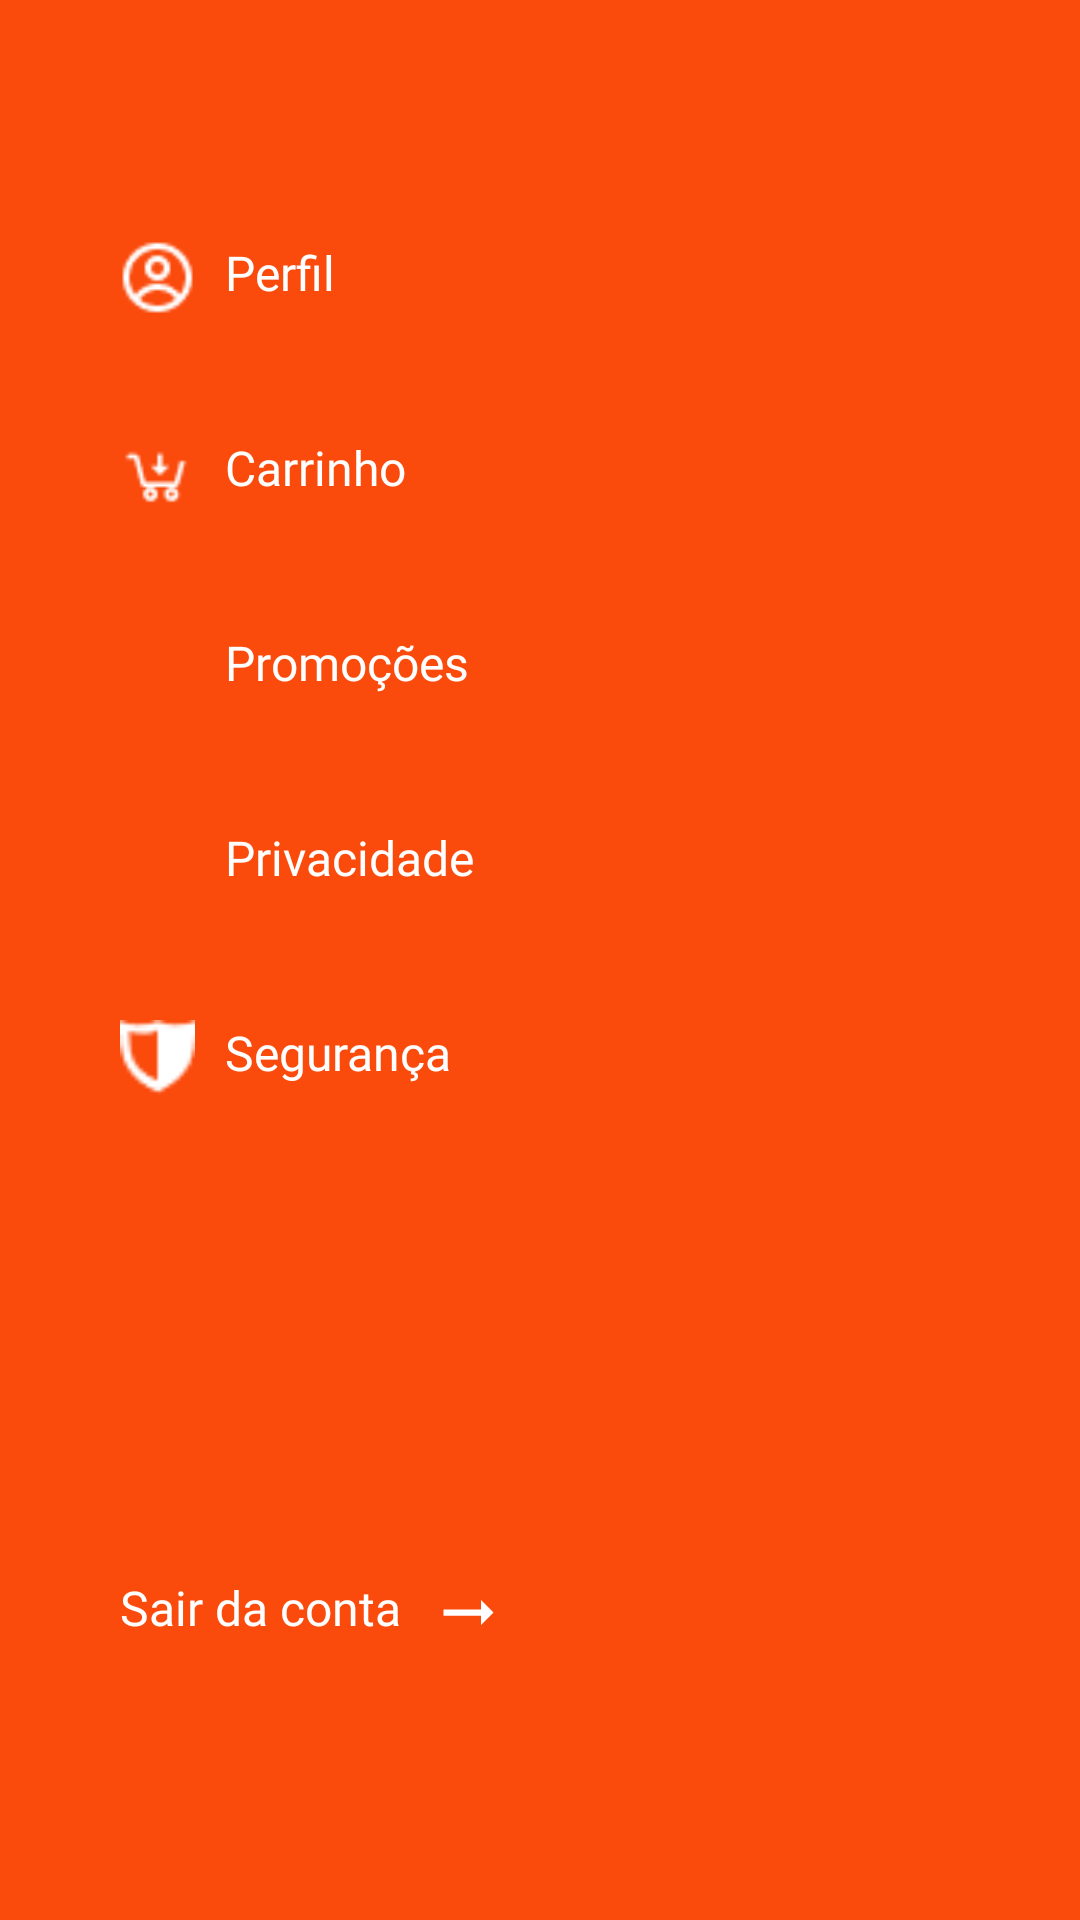

The Android layout XML behind this screen, and the referenced resources:
<!-- AndroidManifest.xml: application theme Theme.AppDelivery -->
<!-- res/layout/fragment_menu_superior.xml -->
<?xml version="1.0" encoding="utf-8"?>
<androidx.constraintlayout.widget.ConstraintLayout xmlns:android="http://schemas.android.com/apk/res/android"
    xmlns:app="http://schemas.android.com/apk/res-auto"
    xmlns:tools="http://schemas.android.com/tools"
    android:layout_width="match_parent"
    android:layout_height="match_parent"
    android:background="#FA4A0C">

    <LinearLayout
        android:id="@+id/linear_profile_menu"
        android:layout_width="wrap_content"
        android:layout_height="wrap_content"
        android:layout_marginStart="40dp"
        android:layout_marginTop="80dp"
        android:orientation="horizontal"
        app:layout_constraintBottom_toTopOf="@id/linear_carrinho_menu"
        app:layout_constraintStart_toStartOf="parent"
        app:layout_constraintTop_toTopOf="parent"
        tools:ignore="UseCompoundDrawables">

        <ImageView
            android:id="@+id/img"
            android:layout_width="25dp"
            android:layout_height="25dp"
            android:layout_marginEnd="10dp"
            app:srcCompat="@drawable/ic_user_menu"
            tools:ignore="ContentDescription" />

        <TextView
            android:id="@+id/text_info"
            android:layout_width="wrap_content"
            android:layout_height="wrap_content"
            android:fontFamily="@font/poppins_semibold"
            android:text="Perfil"
            android:textColor="@color/white"
            android:textSize="16sp" />
    </LinearLayout>

    <LinearLayout
        android:id="@+id/linear_carrinho_menu"
        android:layout_width="wrap_content"
        android:layout_height="wrap_content"
        android:layout_marginStart="40dp"
        android:layout_marginTop="40dp"
        android:orientation="horizontal"
        app:layout_constraintBottom_toTopOf="@id/linear_promo_menu"
        app:layout_constraintStart_toStartOf="parent"
        app:layout_constraintTop_toBottomOf="@id/linear_profile_menu"
        tools:ignore="UseCompoundDrawables">

        <ImageView
            android:id="@+id/img_carrinho"
            android:layout_width="25dp"
            android:layout_height="25dp"
            android:layout_marginEnd="10dp"
            app:srcCompat="@drawable/ic_carrinho_menu"
            tools:ignore="ContentDescription" />

        <TextView
            android:id="@+id/text_carrinho_menu"
            android:layout_width="wrap_content"
            android:layout_height="wrap_content"
            android:fontFamily="@font/poppins_semibold"
            android:text="Carrinho"
            android:textColor="@color/white"
            android:textSize="16sp" />
    </LinearLayout>

    <LinearLayout
        android:id="@+id/linear_promo_menu"
        android:layout_width="wrap_content"
        android:layout_height="wrap_content"
        android:layout_marginStart="40dp"
        android:layout_marginTop="40dp"
        app:layout_constraintBottom_toTopOf="@id/linear_privacidade_menu"
        app:layout_constraintStart_toStartOf="parent"
        app:layout_constraintTop_toBottomOf="@id/linear_carrinho_menu"
        tools:ignore="UseCompoundDrawables">

        <ImageView
            android:id="@+id/img_promo"
            android:layout_width="25dp"
            android:layout_height="25dp"
            android:layout_marginEnd="10dp"
            app:srcCompat="@drawable/ic_promo"
            tools:ignore="ContentDescription" />

        <TextView
            android:id="@+id/text_promo_menu"
            android:layout_width="wrap_content"
            android:layout_height="wrap_content"
            android:fontFamily="@font/poppins_semibold"
            android:text="Promoções"
            android:textColor="@color/white"
            android:textSize="16sp" />
    </LinearLayout>

    <LinearLayout
        android:id="@+id/linear_privacidade_menu"
        android:layout_width="wrap_content"
        android:layout_height="wrap_content"
        android:layout_marginStart="40dp"
        android:layout_marginTop="40dp"
        app:layout_constraintBottom_toTopOf="@id/linear_seguranca_menu"
        app:layout_constraintStart_toStartOf="parent"
        app:layout_constraintTop_toBottomOf="@id/linear_promo_menu"
        tools:ignore="UseCompoundDrawables">

        <ImageView
            android:id="@+id/img_privacidade"
            android:layout_width="25dp"
            android:layout_height="25dp"
            android:layout_marginEnd="10dp"
            app:srcCompat="@drawable/ic_priva"
            tools:ignore="ContentDescription" />

        <TextView
            android:id="@+id/text_privacidade_menu"
            android:layout_width="wrap_content"
            android:layout_height="wrap_content"
            android:fontFamily="@font/poppins_semibold"
            android:text="Privacidade"
            android:textColor="@color/white"
            android:textSize="16sp" />
    </LinearLayout>

    <LinearLayout
        android:id="@+id/linear_seguranca_menu"
        android:layout_width="wrap_content"
        android:layout_height="wrap_content"
        android:layout_marginStart="40dp"
        android:layout_marginTop="40dp"
        app:layout_constraintStart_toStartOf="parent"
        app:layout_constraintTop_toBottomOf="@id/linear_privacidade_menu"
        tools:ignore="UseCompoundDrawables">

        <ImageView
            android:id="@+id/img_seguranca"
            android:layout_width="25dp"
            android:layout_height="25dp"
            android:layout_marginEnd="10dp"
            app:srcCompat="@drawable/ic_seguranca"
            tools:ignore="ContentDescription" />

        <TextView
            android:id="@+id/text_seguraca_menu"
            android:layout_width="wrap_content"
            android:layout_height="wrap_content"
            android:fontFamily="@font/poppins_semibold"
            android:text="Segurança"
            android:textColor="@color/white"
            android:textSize="16sp" />
    </LinearLayout>

    <LinearLayout
        android:id="@+id/linear_sair_menu"
        android:layout_width="wrap_content"
        android:layout_height="wrap_content"
        android:layout_marginStart="40dp"
        android:layout_marginBottom="90dp"
        app:layout_constraintStart_toStartOf="parent"
        app:layout_constraintBottom_toBottomOf="parent"
        tools:ignore="UseCompoundDrawables">

        <TextView
            android:id="@+id/text_sair_menu"
            android:layout_width="wrap_content"
            android:layout_height="wrap_content"
            android:fontFamily="@font/poppins_semibold"
            android:text="Sair da conta"
            android:textColor="@color/white"
            android:textSize="16sp" />

        <ImageView
            android:id="@+id/img_sair"
            android:layout_width="25dp"
            android:layout_height="25dp"
            android:layout_marginStart="10dp"
            app:srcCompat="@drawable/ic_seta"
            tools:ignore="ContentDescription" />
    </LinearLayout>

</androidx.constraintlayout.widget.ConstraintLayout>
<!-- resources referenced by this layout -->
<resources>
  <color name="white">#FFFFFFFF</color>
  <!-- drawable ic_carrinho_menu: png bitmap (drawable, 407 bytes) -->
  <!-- drawable ic_seguranca: png bitmap (drawable, 352 bytes) -->
  <!-- drawable ic_seta (drawable) -->
  <vector android:autoMirrored="true" android:height="30dp"
      android:tint="#FFFFFF" android:viewportHeight="24"
      android:viewportWidth="24" android:width="30dp" xmlns:android="http://schemas.android.com/apk/res/android">
      <path android:fillColor="@android:color/white" android:pathData="M16.01,11H4v2h12.01v3L20,12l-3.99,-4z"/>
  </vector>
  <!-- drawable ic_user_menu: png bitmap (drawable, 483 bytes) -->
  <style name="Theme.AppDelivery" parent="Theme.MaterialComponents.Light.NoActionBar">
          
          <item name="colorPrimary">#F2F2F2</item>
          <item name="colorPrimaryVariant">@color/purple_700</item>
          <item name="colorOnPrimary">@color/orange</item>
          
          <item name="colorSecondary">@color/teal_200</item>
          <item name="colorSecondaryVariant">@color/teal_700</item>
          <item name="colorOnSecondary">#000000</item>
          
          <item name="android:statusBarColor">#FF4B3A</item>
          
          <item name="radioButtonStyle">@style/Widget.App.RadioButton</item>
      </style>
  <color name="purple_700">#FF3700B3</color>
  <color name="orange">#FA4A0C</color>
  <color name="teal_200">#FF03DAC5</color>
  <color name="teal_700">#FF018786</color>
  <style name="Widget.App.RadioButton" parent="Widget.MaterialComponents.CompoundButton.RadioButton">
          <item name="materialThemeOverlay">@style/ThemeOverlay.App.RadioButton</item>
      </style>
  <style name="ThemeOverlay.App.RadioButton" parent="">
          <item name="colorOnSurface">@color/orange</item>
          <item name="colorSecondary">@color/orange</item>
      </style>
</resources>
